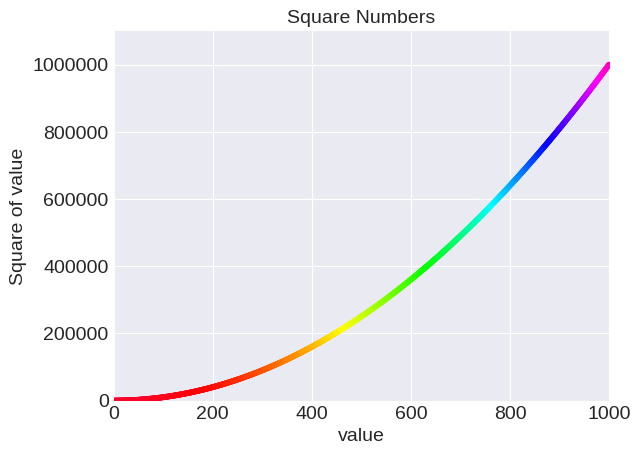

The script that saved this image:
import matplotlib.pyplot as plt

x_values = range(1, 1001)
y_values = [x**2 for x in x_values]
plt.style.use('seaborn-v0_8-darkgrid')
fig, ax = plt.subplots()
ax.scatter(x_values, y_values, c=y_values, cmap=plt.cm.gist_rainbow, s=10)

# Set chart title and label axes.
ax.set_title("Square Numbers", fontsize=14)
ax.set_xlabel("value", fontsize=14)
ax.set_ylabel("Square of value", fontsize=14)

# Set size of tick lable
ax.tick_params(labelsize=14)

# Set the range for each axis.
ax.axis([0, 1001, 0, 1_100_000])
ax.ticklabel_format(style='plain')
plt.show()
